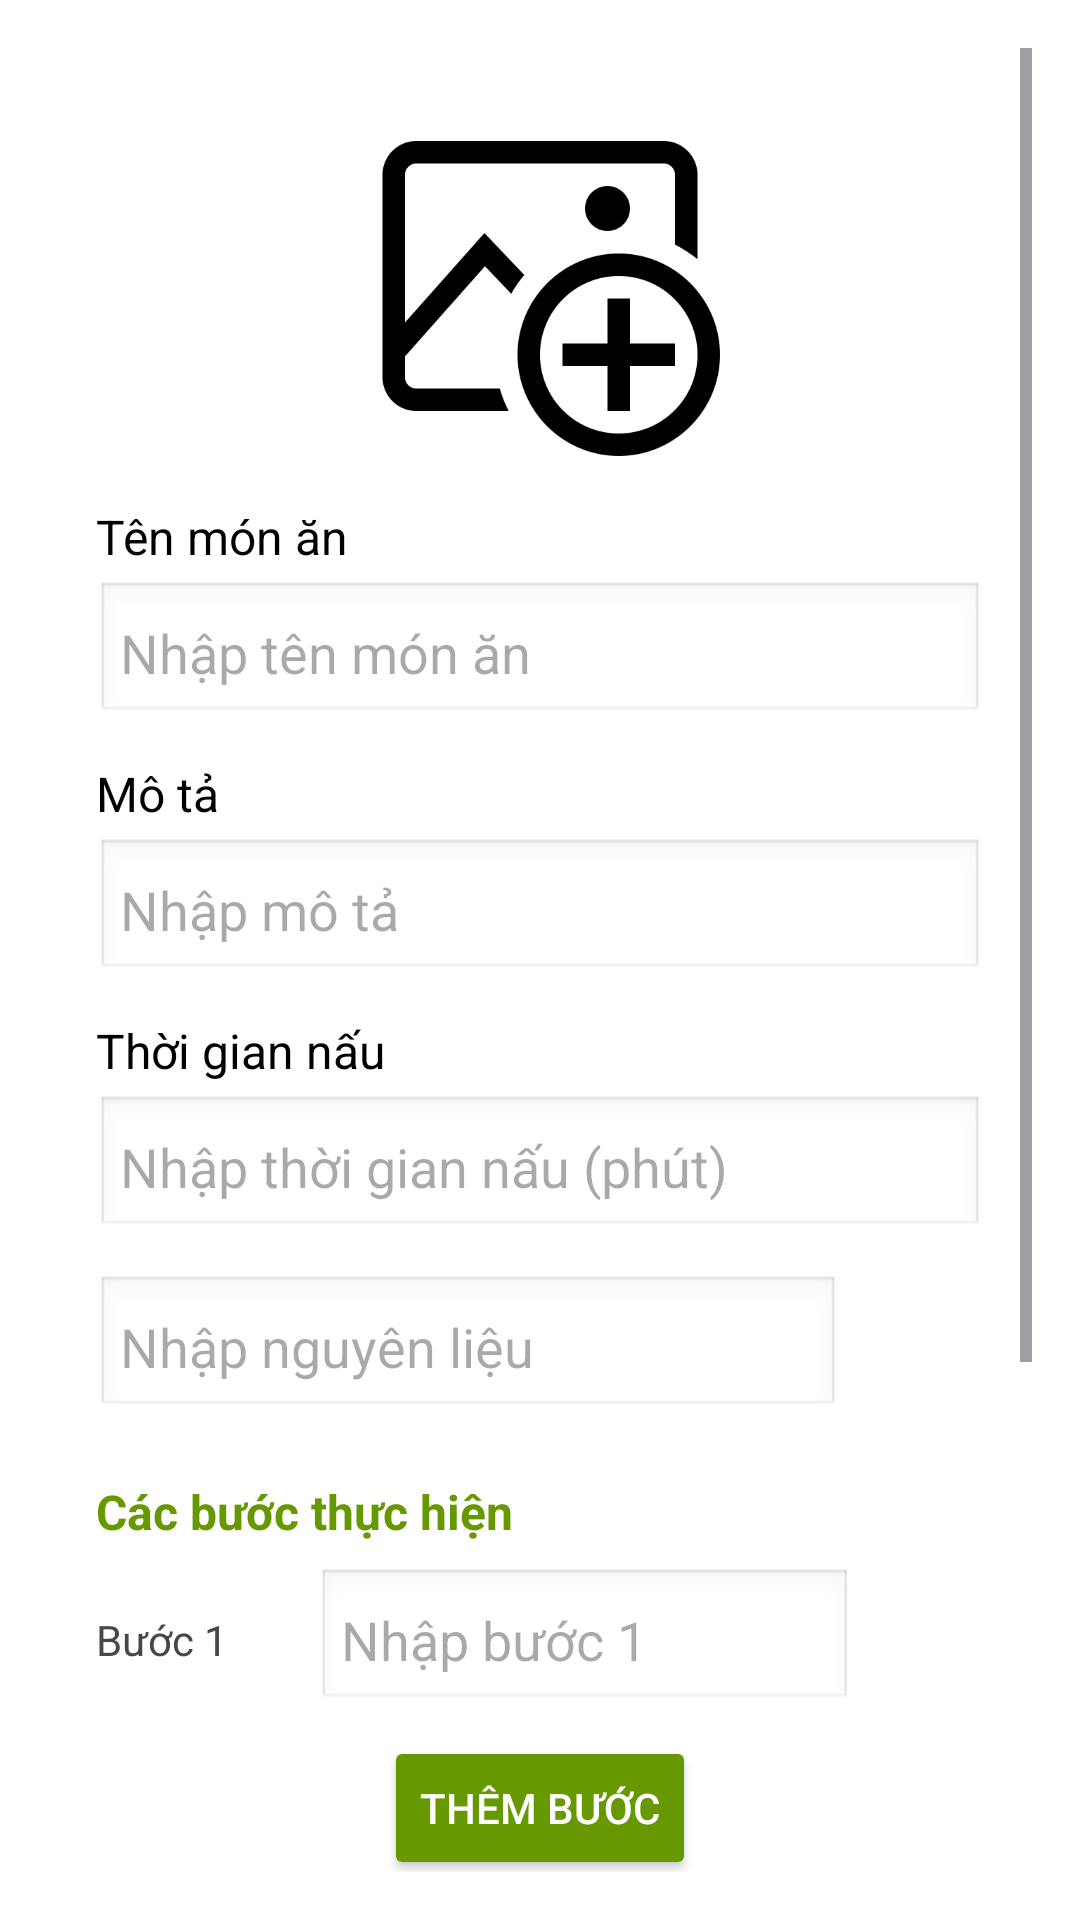

Write the Android layout XML for this screen, with the resource values it uses.
<!-- AndroidManifest.xml: application theme Theme.PRM392G5FA24BL5 -->
<!-- res/layout/activity_create_recipe.xml -->
<?xml version="1.0" encoding="utf-8"?>
<ScrollView xmlns:android="http://schemas.android.com/apk/res/android"
    android:layout_width="match_parent"
    android:layout_height="match_parent"
    android:padding="16dp"
    android:fitsSystemWindows="true"
    android:background="@android:color/white">

    <LinearLayout
        android:layout_width="match_parent"
        android:layout_height="wrap_content"
        android:orientation="vertical"
        android:padding="16dp"
        android:gravity="center_horizontal">


        
        <ImageView
            android:id="@+id/imgAddDish"
            android:layout_width="120dp"
            android:layout_height="120dp"
            android:src="@drawable/ic_image_add"
            android:scaleType="fitCenter"
            android:layout_marginBottom="16dp" />

        
        <TextView
            android:layout_width="match_parent"
            android:layout_height="wrap_content"
            android:text="Tên món ăn"
            android:textSize="16sp"
            android:textColor="@android:color/black"
            android:layout_marginBottom="4dp" />

        <EditText
            android:id="@+id/edtDishName"
            android:layout_width="match_parent"
            android:layout_height="wrap_content"
            android:hint="Nhập tên món ăn"
            android:background="@android:drawable/edit_text"
            android:padding="8dp"
            android:layout_marginBottom="12dp" />

        
        <TextView
            android:layout_width="match_parent"
            android:layout_height="wrap_content"
            android:text="Mô tả"
            android:textSize="16sp"
            android:textColor="@android:color/black"
            android:layout_marginBottom="4dp" />

        <EditText
            android:id="@+id/edtDescription"
            android:layout_width="match_parent"
            android:layout_height="wrap_content"
            android:hint="Nhập mô tả"
            android:background="@android:drawable/edit_text"
            android:padding="8dp"
            android:layout_marginBottom="12dp" />

        
        <TextView
            android:layout_width="match_parent"
            android:layout_height="wrap_content"
            android:text="Thời gian nấu"
            android:textSize="16sp"
            android:textColor="@android:color/black"
            android:layout_marginBottom="4dp" />

        <EditText
            android:id="@+id/edtCookingTime"
            android:layout_width="match_parent"
            android:layout_height="wrap_content"
            android:hint="Nhập thời gian nấu (phút)"
            android:background="@android:drawable/edit_text"
            android:inputType="number"
            android:padding="8dp"
            android:layout_marginBottom="12dp" />

        
        <LinearLayout
            android:id="@+id/ingredientsContainer"
            android:layout_width="match_parent"
            android:layout_height="wrap_content"
            android:orientation="vertical"
            android:layout_marginBottom="12dp">

            
            <LinearLayout
                android:layout_width="match_parent"
                android:layout_height="wrap_content"
                android:orientation="horizontal"
                android:gravity="center_vertical"
                android:layout_marginBottom="8dp">

                <EditText
                    android:layout_width="0dp"
                    android:layout_height="wrap_content"
                    android:layout_weight="1"
                    android:hint="Nhập nguyên liệu"
                    android:background="@android:drawable/edit_text"
                    android:padding="8dp" />

                <ImageButton
                    android:id="@+id/btnAddIngredient"
                    android:layout_width="40dp"
                    android:layout_height="40dp"
                    android:src="@drawable/ic_add"
                    android:background="@null"
                    android:layout_marginStart="8dp"
                    android:contentDescription="Add ingredient" />
            </LinearLayout>
        </LinearLayout>

        
        <TextView
            android:layout_width="match_parent"
            android:layout_height="wrap_content"
            android:text="Các bước thực hiện"
            android:textSize="16sp"
            android:textStyle="bold"
            android:textColor="@android:color/holo_green_dark"
            android:layout_marginBottom="8dp" />

        
        <LinearLayout
            android:id="@+id/listLayoutStep"
            android:layout_width="match_parent"
            android:layout_height="wrap_content"
            android:orientation="vertical">

            <LinearLayout
                android:id="@+id/stepsContainer"
                android:layout_width="match_parent"
                android:layout_height="wrap_content"
                android:layout_marginBottom="8dp"
                android:gravity="center_vertical"
                android:orientation="horizontal">

                <TextView
                    android:layout_width="wrap_content"
                    android:layout_height="wrap_content"
                    android:layout_weight="0.5"
                    android:text="Bước 1"
                    android:textSize="14sp" />

                <EditText
                    android:id="@+id/edtStep1"
                    android:layout_width="0dp"
                    android:layout_height="wrap_content"
                    android:layout_weight="3"
                    android:background="@android:drawable/edit_text"
                    android:hint="Nhập bước 1"
                    android:padding="8dp" />

                <ImageButton
                    android:id="@+id/btnAddImageStep"
                    android:layout_width="40dp"
                    android:layout_height="40dp"
                    android:layout_marginStart="4dp"
                    android:background="@null"
                    android:scaleType="centerInside"
                    android:src="@drawable/add_image" />









            </LinearLayout>
        </LinearLayout>

        
        <Button
            android:id="@+id/btnAddStep"
            android:layout_width="wrap_content"
            android:layout_height="wrap_content"
            android:text="Thêm bước"
            android:textColor="@android:color/white"
            android:backgroundTint="@android:color/holo_green_dark"
            android:layout_gravity="center"
            android:layout_marginBottom="16dp" />

        
        <TextView
            android:layout_width="match_parent"
            android:layout_height="wrap_content"
            android:text="Thêm ảnh mô tả"
            android:textSize="16sp"
            android:textStyle="bold"
            android:textColor="@android:color/black"
            android:layout_marginBottom="8dp" />

        <ImageView
            android:id="@+id/imgAddDescriptionImage"
            android:layout_width="120dp"
            android:layout_height="120dp"
            android:src="@drawable/ic_image_add"
            android:scaleType="centerInside" />

        <LinearLayout
            android:id="@+id/selectedImagesContainer"
            android:layout_width="match_parent"
            android:layout_height="wrap_content"
            android:orientation="horizontal"
            android:layout_marginTop="8dp"/>
        <Button
            android:id="@+id/btnCreateDish"
            android:layout_width="match_parent"
            android:layout_height="wrap_content"
            android:layout_marginTop="24dp"
            android:text="Thêm Món Ăn"
            android:textSize="18sp"
            android:textColor="@android:color/white"
            android:backgroundTint="@android:color/holo_blue_dark"
            android:padding="12dp" />
    </LinearLayout>
</ScrollView>
<!-- resources referenced by this layout -->
<resources>
  <!-- drawable ic_delete (drawable) -->
  <vector xmlns:android="http://schemas.android.com/apk/res/android" android:height="32dp" android:tint="#000000" android:viewportHeight="24" android:viewportWidth="24" android:width="32dp">
        
      <path android:fillColor="@android:color/white" android:pathData="M6,19c0,1.1 0.9,2 2,2h8c1.1,0 2,-0.9 2,-2V7H6v12zM19,4h-3.5l-1,-1h-5l-1,1H5v2h14V4z"/>
      
  </vector>
  <!-- drawable ic_image_add: png bitmap (drawable, 14729 bytes) -->
  <style name="Theme.PRM392G5FA24BL5" parent="Base.Theme.PRM392G5FA24BL5" />
  <style name="Base.Theme.PRM392G5FA24BL5" parent="Theme.Material3.DayNight.NoActionBar">
          
          <item name="colorPrimary">#006822</item>
      </style>
</resources>
